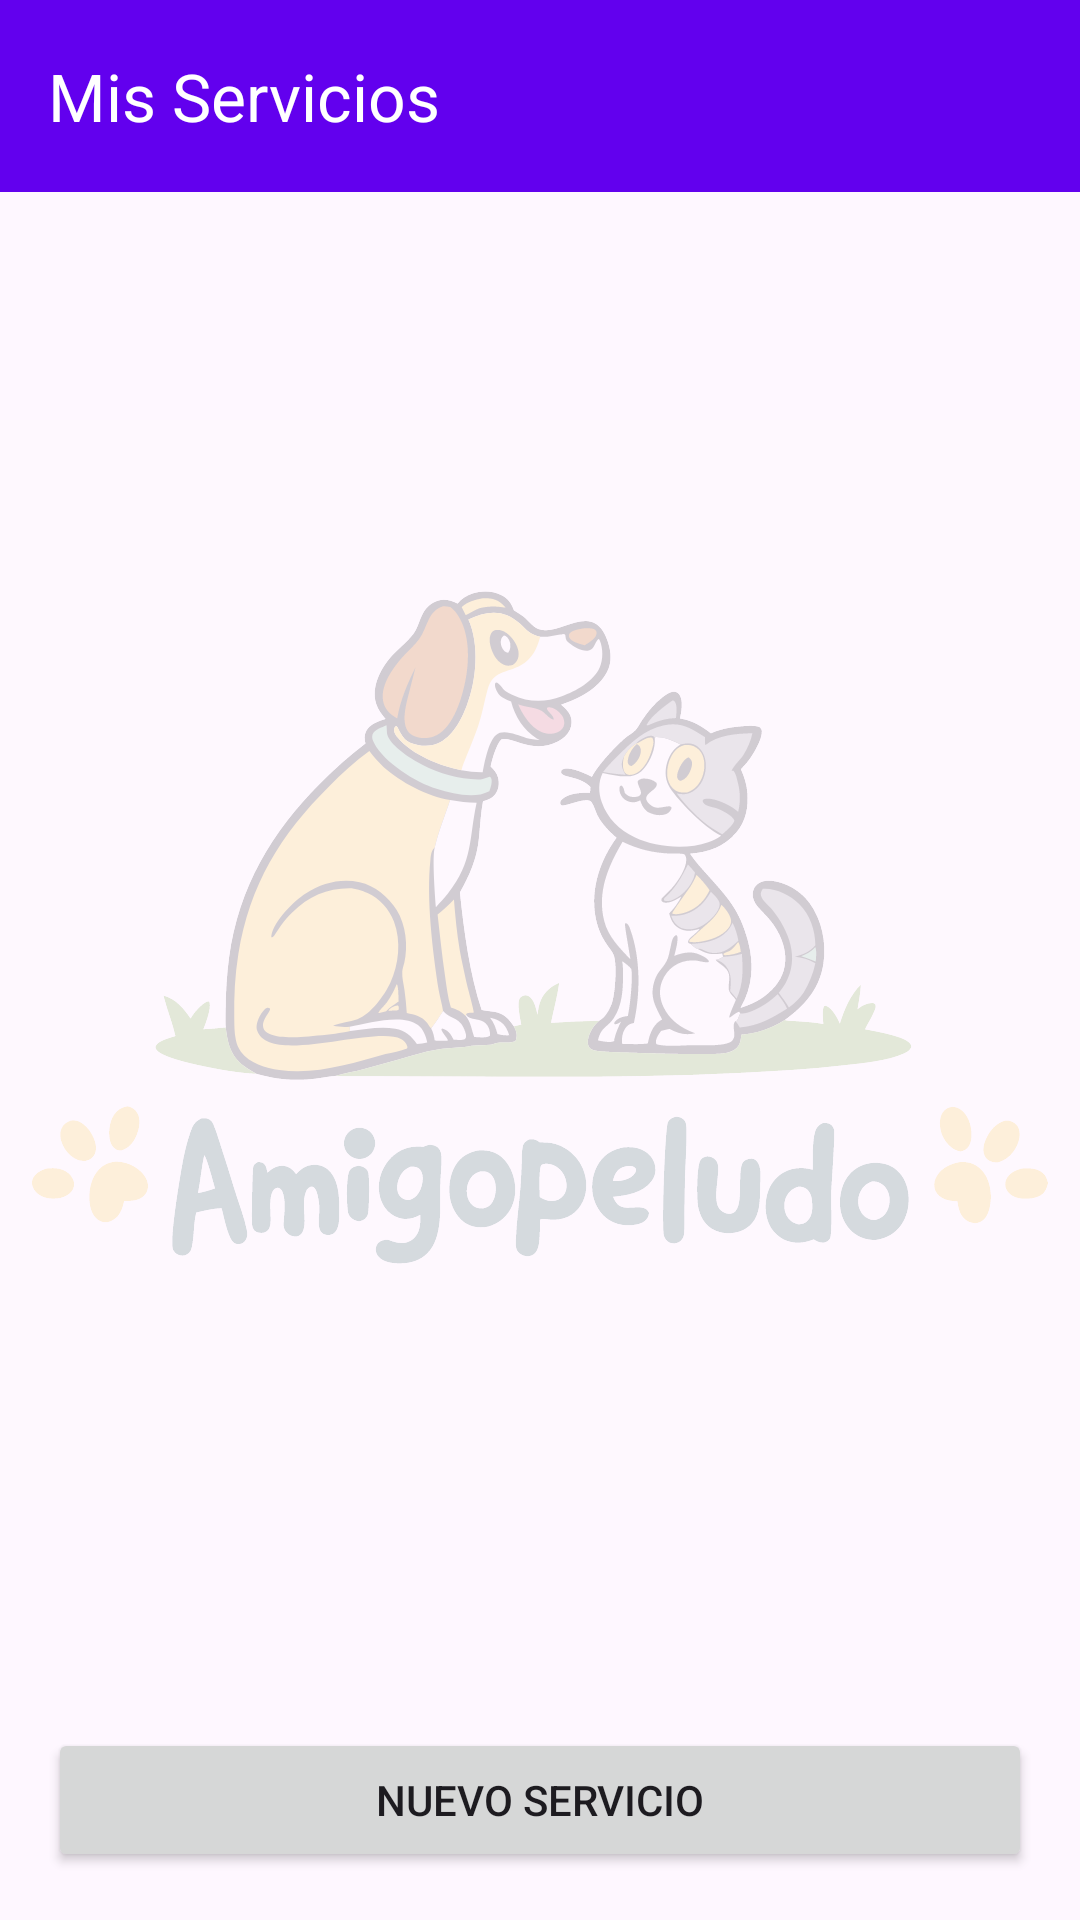

Write the Android layout XML for this screen, with the resource values it uses.
<!-- AndroidManifest.xml: application theme Theme.AmigoPeludo -->
<!-- res/layout/activity_servicios.xml -->
<?xml version="1.0" encoding="utf-8"?>

<FrameLayout xmlns:android="http://schemas.android.com/apk/res/android"
    xmlns:app="http://schemas.android.com/apk/res-auto"
    android:layout_width="match_parent"
    android:layout_height="match_parent">

    <ImageView
        android:layout_width="wrap_content"
        android:layout_height="wrap_content"
        android:layout_gravity="center"
        android:src="@drawable/logo_amigopeludo"
        android:alpha="0.20"
        android:contentDescription="@null"
        android:scaleType="fitCenter" />

    <LinearLayout
        android:layout_width="match_parent"
        android:layout_height="match_parent"
        android:orientation="vertical"
        android:fitsSystemWindows="true">

        <androidx.appcompat.widget.Toolbar
            android:id="@+id/toolbar"
            android:layout_width="match_parent"
            android:layout_height="?attr/actionBarSize"
            android:background="?attr/colorPrimary"
            app:title="Mis Servicios"
            app:titleTextColor="@android:color/white" />

        <androidx.recyclerview.widget.RecyclerView
            android:id="@+id/recyclerViewServicios"
            android:layout_width="match_parent"
            android:layout_height="0dp"
            android:layout_weight="1"
            android:layout_margin="16dp" />

        <Button
            android:id="@+id/btnNuevoServicio"
            android:layout_width="match_parent"
            android:layout_height="wrap_content"
            android:text="Nuevo Servicio"
            android:layout_margin="16dp" />
    </LinearLayout>
</FrameLayout>
<!-- resources referenced by this layout -->
<resources>
  <!-- drawable logo_amigopeludo: vector/xml drawable (drawable, 61944 chars, omitted) -->
  <style name="Theme.AmigoPeludo" parent="Base.Theme.AmigoPeludo" />
  <style name="Base.Theme.AmigoPeludo" parent="Theme.Material3.DayNight.NoActionBar">
          
          <item name="colorPrimary">@color/purple_500</item>
          <item name="colorOnPrimary">@android:color/white</item>
          <item name="colorSecondary">@color/purple_200</item>
  
          
          <item name="android:statusBarColor">@color/purple_700</item>
          <item name="android:windowLightStatusBar">true</item>
      </style>
  <color name="purple_500">#6200EE</color>
  <color name="purple_200">#BB86FC</color>
  <color name="purple_700">#3700B3</color>
</resources>
